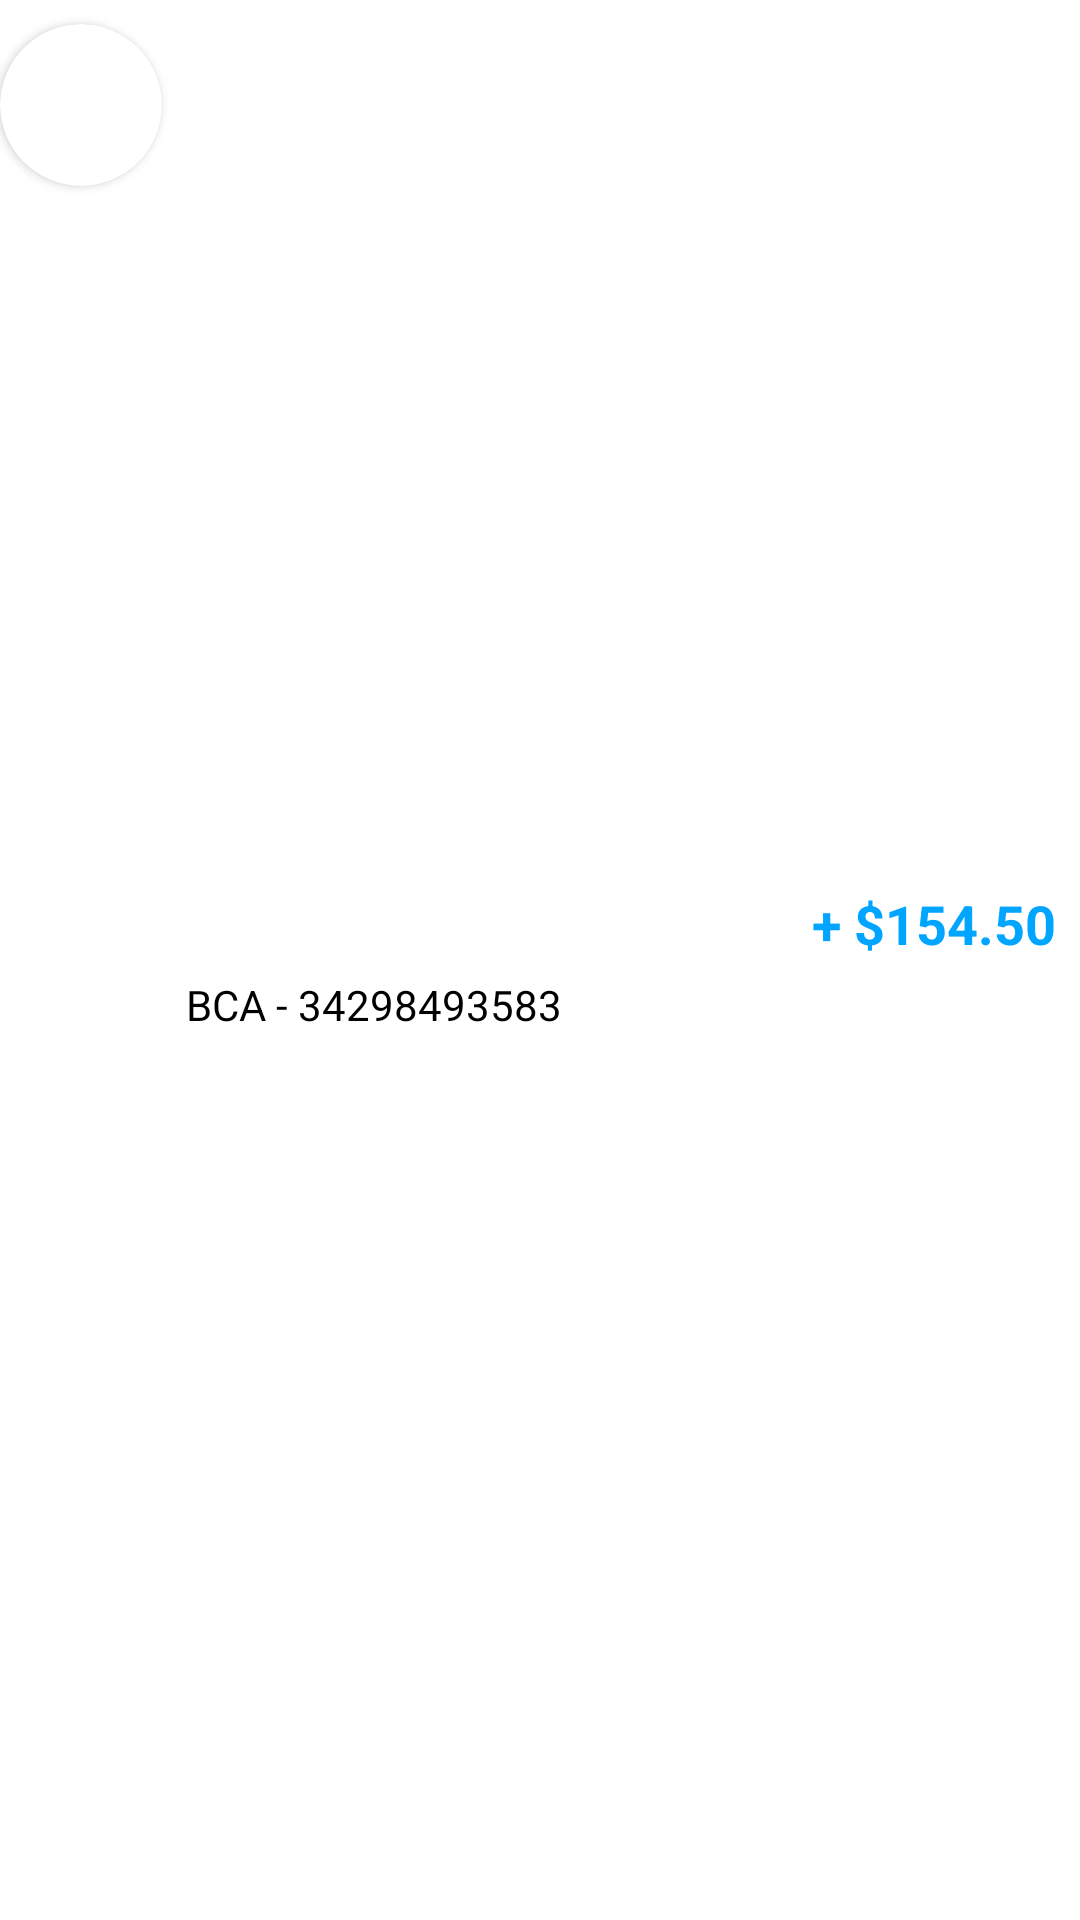

Produce the Android XML layout that renders to this screen, including the resource entries it uses.
<!-- AndroidManifest.xml: application theme Theme.FPANDC13 -->
<!-- res/layout/item.xml -->
<?xml version="1.0" encoding="utf-8"?>
<androidx.constraintlayout.widget.ConstraintLayout xmlns:android="http://schemas.android.com/apk/res/android"
    xmlns:app="http://schemas.android.com/apk/res-auto"
    xmlns:tools="http://schemas.android.com/tools"
    android:layout_marginBottom="8dp"
    android:layout_width="match_parent"
    android:layout_height="wrap_content">

    <androidx.cardview.widget.CardView
        android:id="@+id/cardView"
        android:layout_width="54dp"
        android:layout_height="54dp"
        android:layout_marginTop="8dp"
        app:cardCornerRadius="27dp"
        app:layout_constraintStart_toStartOf="parent"
        app:layout_constraintTop_toTopOf="parent">

        <ImageView
            android:layout_width="match_parent"
            android:layout_height="match_parent"
            android:scaleType="center"
            tools:src="@tools:sample/backgrounds/scenic" />
    </androidx.cardview.widget.CardView>

    <TextView
        android:id="@+id/textView11"
        android:layout_width="wrap_content"
        android:layout_height="wrap_content"
        android:layout_marginStart="8dp"
        android:layout_marginTop="8dp"
        android:textColor="@color/black"
        android:layout_marginBottom="8dp"
        android:textSize="16sp"
        android:textStyle="bold"
        app:layout_constraintBottom_toTopOf="@+id/textView12"
        app:layout_constraintStart_toEndOf="@+id/cardView"
        app:layout_constraintTop_toTopOf="parent"
        app:layout_constraintVertical_chainStyle="packed"
        tools:text="@tools:sample/cities" />

    <TextView
        android:id="@+id/textView12"
        android:layout_width="wrap_content"
        android:layout_height="wrap_content"
        android:layout_marginStart="8dp"
        android:layout_marginBottom="8dp"
        android:text="BCA - 34298493583"
        android:textColor="@color/black"
        app:layout_constraintBottom_toBottomOf="parent"
        app:layout_constraintStart_toEndOf="@+id/cardView"
        app:layout_constraintTop_toBottomOf="@+id/textView11" />

    <TextView
        android:layout_width="wrap_content"
        android:layout_height="wrap_content"
        android:layout_marginEnd="8dp"
        android:text="+ $154.50"
        android:textColor="@color/primaryTextColor"
        android:textSize="18sp"
        android:textStyle="bold"
        app:layout_constraintEnd_toEndOf="parent"
        app:layout_constraintTop_toTopOf="@+id/textView11" />
</androidx.constraintlayout.widget.ConstraintLayout>
<!-- resources referenced by this layout -->
<resources>
  <color name="black">#FF000000</color>
  <color name="primaryTextColor">#00a5ff</color>
  <style name="Theme.FPANDC13" parent="Theme.MaterialComponents.DayNight.NoActionBar">
          
          <item name="colorPrimary">@color/purple_500</item>
          <item name="colorPrimaryVariant">@color/primarytoolbarColor</item>
          <item name="colorOnPrimary">@color/white</item>
          
          <item name="colorSecondary">@color/teal_200</item>
          <item name="colorSecondaryVariant">@color/teal_700</item>
          <item name="colorOnSecondary">@color/black</item>
  
          
          <item name="android:statusBarColor" tools:targetApi="l">?attr/colorPrimaryVariant</item>
          
      </style>
  <color name="purple_500">#FF6200EE</color>
  <color name="primarytoolbarColor">#00CCFF</color>
  <color name="white">#FFFFFFFF</color>
  <color name="teal_200">#FF03DAC5</color>
  <color name="teal_700">#FF018786</color>
</resources>
